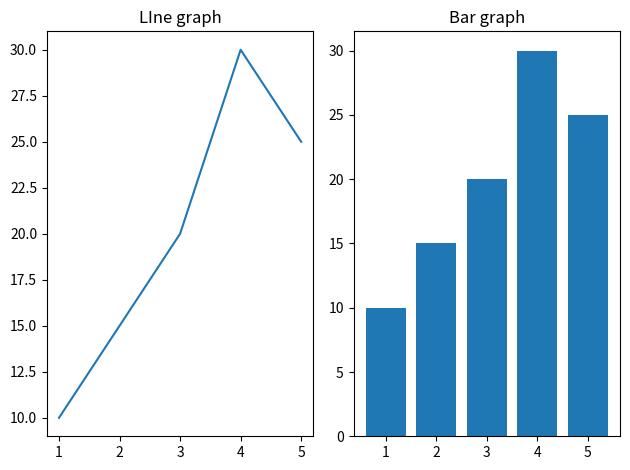

Write the Python code that produced this figure.
import matplotlib.pyplot as plt
x=[1,2,3,4,5]
y=[10,15,20,30,25]

plt.subplot(1,2,1)
plt.plot(x,y)
plt.title('LIne graph')


plt.subplot(1,2,2)
plt.bar(x,y)
plt.title('Bar graph')

plt.tight_layout()
plt.show()
